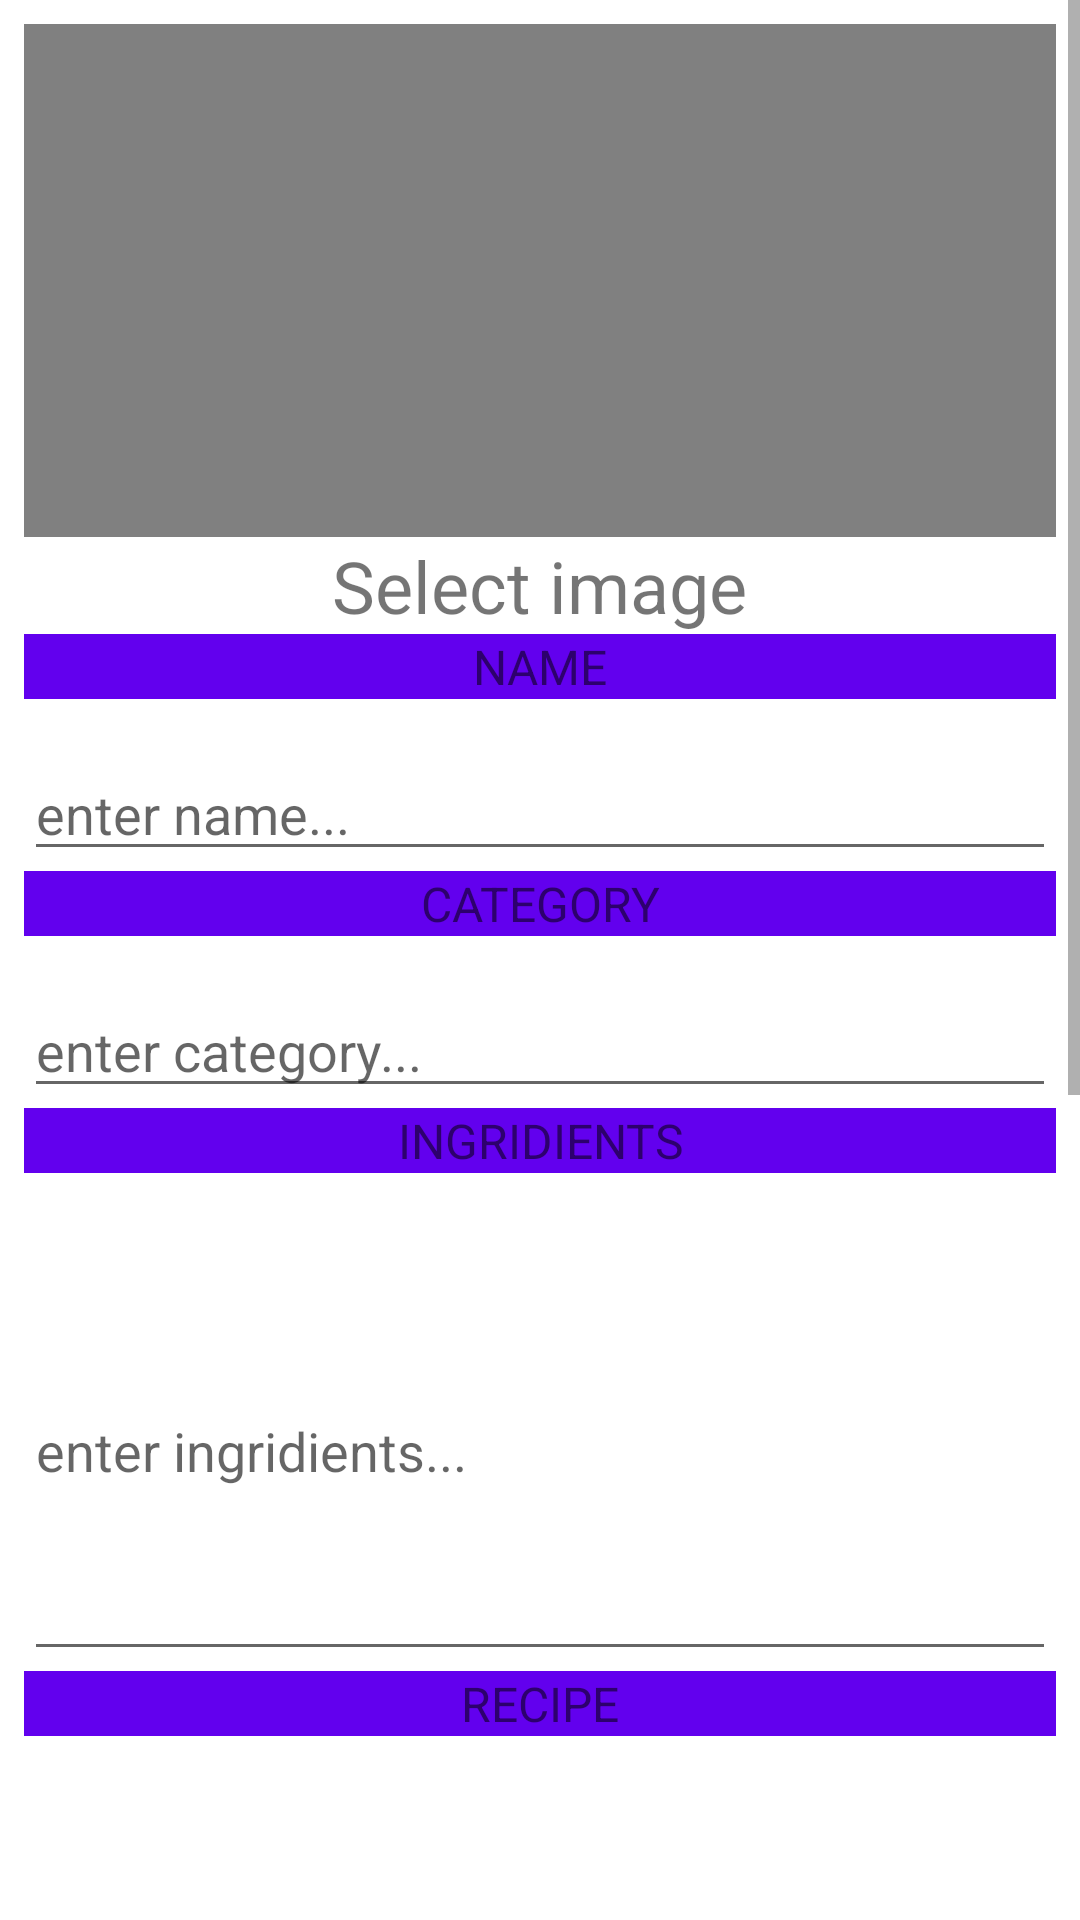

This screen was rendered from an Android layout file. Write that file and the resources it references.
<!-- AndroidManifest.xml: application theme Theme.MobileCookBook -->
<!-- res/layout/activity_add_recipe.xml -->
<?xml version="1.0" encoding="utf-8"?>
<ScrollView xmlns:android="http://schemas.android.com/apk/res/android"
    xmlns:app="http://schemas.android.com/apk/res-auto"
    xmlns:tools="http://schemas.android.com/tools"
    android:layout_width="match_parent"
    android:layout_height="match_parent">

    <LinearLayout
        android:layout_width="match_parent"
        android:layout_height="wrap_content"
        android:orientation="vertical"
        android:padding="8dp">

        <ImageView
            android:id="@+id/imageRecipe"
            android:layout_width="match_parent"
            android:layout_height="171dp"
            android:scaleType="fitXY"
            android:onClick="pickImage"
            android:background="#808080" />

        <TextView
            android:layout_width="wrap_content"
            android:layout_height="wrap_content"
            android:layout_gravity="center"
            android:textSize="24dp"
            android:text="Select image" />
        <TextView
            android:id="@+id/textView5"
            android:layout_width="match_parent"
            android:layout_height="wrap_content"
            android:text="NAME"
            android:textSize="16sp"
            android:gravity="center"
            android:background="?attr/colorPrimary" />
        <EditText
            android:id="@+id/edtvNAME"
            android:layout_width="match_parent"
            android:layout_height="wrap_content"
            android:layout_marginTop="16dp"
            android:ems="10"
            android:hint="enter name..."
            android:inputType="textPersonName" />
        <TextView
            android:id="@+id/textView3"
            android:layout_width="match_parent"
            android:layout_height="wrap_content"
            android:text="CATEGORY"
            android:textSize="16sp"
            android:gravity="center"
            android:background="?attr/colorPrimary" />
        <EditText
            android:id="@+id/edtvCATEGORY"
            android:layout_width="match_parent"
            android:layout_height="wrap_content"
            android:layout_marginTop="16dp"
            android:ems="10"
            android:hint="enter category..."
            android:inputType="textPersonName" />
        <TextView
            android:id="@+id/textView"
            android:layout_width="match_parent"
            android:layout_height="wrap_content"
            android:text="INGRIDIENTS"
            android:textSize="16sp"
            android:gravity="center"
            android:background="?attr/colorPrimary" />
        <EditText
            android:id="@+id/edtvINGREDIENTS"
            android:layout_width="match_parent"
            android:layout_height="150dp"

            android:layout_marginTop="16dp"
            android:ems="10"
            android:hint="enter ingridients..."
            android:inputType="textMultiLine" />

        <TextView
            android:id="@+id/textView2"
            android:layout_width="match_parent"
            android:layout_height="wrap_content"
            android:text="RECIPE"
            android:textSize="16sp"
            android:gravity="center"
            android:background="?attr/colorPrimary" />
        <EditText

            android:id="@+id/edtvRECIPE"
            android:layout_width="match_parent"
            android:layout_height="250dp"
            android:layout_marginTop="16dp"
            android:ems="10"
            android:hint="enter recipe...."
            android:inputType="textMultiLine" />

        <LinearLayout
            android:layout_width="match_parent"
            android:layout_height="wrap_content"
            android:layout_marginTop="16dp"
            android:orientation="horizontal"
            android:gravity="center">

            <TextView
                android:layout_width="64dp"
                android:layout_height="wrap_content"
                android:autoSizeTextType="uniform"
                android:text="KCAL " />

            <EditText
                android:id="@+id/edtvKCAL"
                android:layout_width="wrap_content"
                android:layout_height="wrap_content"
                android:layout_marginStart="8dp"
                android:ems="10"
                android:hint="(g)"
                android:inputType="number" />



        </LinearLayout>

        <LinearLayout
            android:layout_width="match_parent"
            android:layout_height="wrap_content"
            android:layout_marginTop="8dp"
            android:orientation="horizontal"
            android:gravity="center">

            <TextView
                android:layout_width="64dp"
                android:layout_height="wrap_content"
                android:autoSizeTextType="uniform"
                android:text="PROTEIN" />

            <EditText
                android:id="@+id/edtvPROTEIN"
                android:layout_width="wrap_content"
                android:layout_height="wrap_content"
                android:layout_marginStart="8dp"
                android:ems="10"
                android:hint="(g)"
                android:inputType="number" />


        </LinearLayout>

        <LinearLayout
            android:layout_width="match_parent"
            android:layout_height="wrap_content"
            android:layout_marginTop="8dp"
            android:orientation="horizontal"

            android:gravity="center">

            <TextView
                android:layout_width="64dp"
                android:layout_height="wrap_content"

                android:autoSizeTextType="uniform"
                android:text="SUGAR" />

            <EditText
                android:id="@+id/edtvSUGAR"
                android:layout_width="wrap_content"
                android:layout_height="wrap_content"
                android:layout_marginStart="8dp"
                android:ems="10"
                android:hint="(g)"
                android:inputType="number" />



        </LinearLayout>

        <LinearLayout
            android:layout_width="match_parent"
            android:layout_height="wrap_content"
            android:layout_marginTop="8dp"
            android:orientation="horizontal"
            android:gravity="center">

            <TextView
                android:layout_width="64dp"
                android:layout_height="wrap_content"
                android:autoSizeTextType="uniform"
                android:text="FAT" />

            <EditText
                android:id="@+id/edtvFAT"
                android:layout_width="wrap_content"
                android:layout_height="wrap_content"
                android:layout_marginStart="8dp"
                android:ems="10"
                android:hint="(g)"
                android:inputType="number" />


        </LinearLayout>

        <Button
            android:id="@+id/recipeSaver"
            android:layout_width="match_parent"
            android:layout_height="wrap_content"
            android:layout_marginTop="16dp"
            android:text="SAVE RECIPE"
            android:onClick="saveRecipe" />

    </LinearLayout>
</ScrollView>
<!-- resources referenced by this layout -->
<resources>
  <style name="Theme.MobileCookBook" parent="Theme.MaterialComponents.DayNight.DarkActionBar">
          
          <item name="colorPrimary">@color/purple_500</item>
          <item name="colorPrimaryVariant">@color/purple_700</item>
          <item name="colorOnPrimary">@color/white</item>
          
          <item name="colorSecondary">@color/teal_200</item>
          <item name="colorSecondaryVariant">@color/teal_700</item>
          <item name="colorOnSecondary">@color/black</item>
          
          <item name="android:statusBarColor">?attr/colorPrimaryVariant</item>
          
      </style>
  <color name="purple_500">#FF6200EE</color>
  <color name="purple_700">#FF3700B3</color>
  <color name="white">#FFFFFFFF</color>
  <color name="teal_200">#FF03DAC5</color>
  <color name="teal_700">#FF018786</color>
  <color name="black">#FF000000</color>
</resources>
